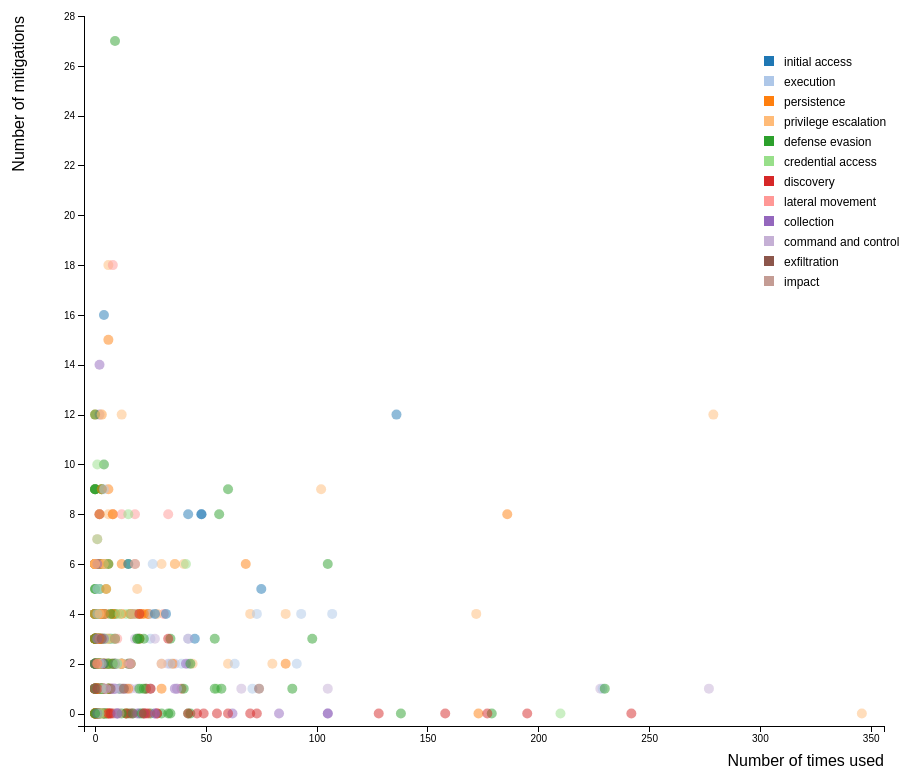
D3 v4 page, settled after 480 driven frames (8 s of simulated time); the page loaded 1 data file(s).


  var complete = false;

  var margin = {top: 20, right: 20, bottom: 70, left: 180},
          width = 1000 - margin.left - margin.right,
          height = 800 - margin.top - margin.bottom;

  var svg = d3.select("#mitigationsViz").append("svg")
          .attr("width", width + margin.left + margin.right)
          .attr("height", height + margin.top + margin.bottom)
          .style("background-color", "white")
          .append("g")
          .attr("transform",
                  "translate(" + margin.left + "," + margin.top + ")");

  var annotation = d3.select("#mitigationsViz")
          .append("div")
          .style("opacity", 0)
          .style("position", "absolute")
          .attr("class", "annotation")
          .style("background-color", "white")
          .style("border", "solid")
          .style("padding", "10px")

  d3.json("mitigations.json", function (error, data) {

    var color = d3.scaleOrdinal().domain(tactics.map(d => d.stage)).range(d3.schemeCategory20);

    var x0 = [-5, d3.max(data, function (d) {
      return +d.usage_count + 10;
    })]
    var x = d3.scaleLinear().domain(x0).range([0, width]);

    var y0 = [-0.5, d3.max(data, function (d) {
      return +d.mitigations_count + 1;
    })]
    var y = d3.scaleLinear().domain(y0).range([height, 0]);

    var xAxis = d3.axisBottom(x);
    var yAxis = d3.axisLeft(y);

    var brush = d3.brush().on("end", brushended),
        idleTimeout,
        idleDelay = 350;

    var plot = svg.append("g")
            .attr("id", "scatterplot")
            .attr("clip-path", "url(#clip)");

    var clip = plot.append("defs").append("svg:clipPath")
            .attr("id", "clip")
            .append("svg:rect")
            .attr("width", width )
            .attr("height", height )
            .attr("x", 0)
            .attr("y", 0);

    plot.append("g")
            .attr("class", "brush")
            .call(brush);

    var circles = plot.selectAll("circle")
            .data(data)
            .enter().append("circle")
            .attr("class", function(d) {
              var className = "circle_" + d.tactic.replaceAll("-", "") + d.tid.replaceAll('.', '');
              return className;
            })
            .style("fill", function(d) {return color(d.tactic);})
            .attr("cx", function(d) { return x(d.usage_count); } )
            .attr("cy", function(d) { return y(d.mitigations_count); })
            .attr("r", 0)
            .attr("pointer-events", "all")
            .on("mouseover", function(d) {
              console.log("mouseover!");
              var tactic_name = d.tactic.replaceAll("-", " ").toUpperCase();
              tooltip
                      .html("<b>Tactic:</b> " + tactic_name + "<br/><b>Technique:</b> " + d.name + "<br/>" + d.usage_count + " usages, " + d.mitigations_count + " mitigations")
                      .style("left", (d3.event.clientX + 20) + "px")
                      .style("top", (d3.event.clientY - 20) + "px")
                      .style("opacity", 1);
            })
            .on("mouseout", function() {
              tooltip.style("opacity", 0);
            })
            .transition().duration(1000)
            .attr("r", 5);

    var gX = svg.append("g")
            .attr("class", "axis axis--x")
            .attr("transform", "translate(0," + height + ")")
            .call(xAxis);

    svg.append("text")
            .attr("text-anchor", "end")
            .attr("x", width)
            .attr("y", height + margin.top + 20)
            .style("font", "16px sans-serif")
            .text("Number of times used");

    var gY = svg.append("g")
            .attr("class", "axis axis--y")
            .call(yAxis);

    svg.append("text")
            .attr("text-anchor", "end")
            .attr("transform", "rotate(-90)")
            .attr("y", -margin.left+120)
            .attr("x", -margin.top+20)
            .style("font", "16px sans-serif")
            .text("Number of mitigations")


    var tooltip = d3.select("#mitigationsViz")
            .append("div")
            .attr("transform", "translate(" + margin.left + "," + margin.top + ")")
            .style("opacity", 0)
            .style("position", "absolute")
            .attr("class", "tooltip")
            .style("background-color", "white")
            .style("border", "solid")
            .style("padding", "10px")

    function brushended() {
      var s = d3.event.selection;
      if (!s) {
        if (!idleTimeout) return idleTimeout = setTimeout(idled, idleDelay);
        x.domain(x0);
        y.domain(y0);
      } else {
        x.domain([s[0][0], s[1][0]].map(x.invert, x));
        y.domain([s[1][1], s[0][1]].map(y.invert, y));
        svg.select(".brush").call(brush.move, null);
      }
      zoom();
    }

    function idled() {
      idleTimeout = null;
    }

    function zoom() {
      var t = svg.transition().duration(750);
      svg.select(".axis--x").transition(t).call(xAxis);
      svg.select(".axis--y").transition(t).call(yAxis);
      svg.selectAll("circle").transition(t)
              .attr("cx", function (d) {
                return x(d.usage_count);
              })
              .attr("cy", function (d) {
                return y(d.mitigations_count);
              });
    }

    // Make a color legend for tactics
    svg.selectAll("legendDots")
      .data(tactics).enter()
      .append("rect")
        .attr("x", width - 120)
        .attr("y", function(d, i) { return 40 + i * 20 })
        .attr("width", 10)
        .attr("height", 10)
        .attr("opacity", 1)
        .style("fill", function(d) { return color(d.stage); });

    svg.selectAll("legendLabels")
      .data(tactics).enter()
      .append("text")
      .attr("x", width - 100)
      .attr("y", function(d, i) { return 50 + i * 20 })
      .text(function(d) {return d.stage.replaceAll("-", " "); })

  });

  var firstAnnotation = function () {
    d3.select(".next-button")
            .attr("disabled", null)
            .attr("onClick", "secondAnnotation()");

    d3.select(".back-button")
            .attr("onClick", "document.location='mitigations.html'");

    svg.selectAll(".circle_defenseevasionT1574")
            .transition(1000)
            .style("stroke", "black")
            .style("stroke-width", 2)
            .style("opacity", 1)
            .attr("r", 10);

    annotation
            .html("In some cases, techniques have many<br/>" +
                    "mitigations even though they are rarely<br/>" +
                    "used. The <b>Hijack Execution Flow</b><br/>" +
                    "technique is a good example of this<br/>" +
                    "with only 9 unique usages by groups<br/>" +
                    "and tools, and 27 mitigations (the<br/>" +
                    "highest among all techniques)."
            )
            .style("left", "250px")
            .style("top", "200px")
            .style("font", "16px sans-serif")
            .transition(500)
            .style("opacity", 1);
  }

  var secondAnnotation = function() {
    d3.select(".next-button")
            .attr("onClick", "removeAnnotations()");

    d3.select(".back-button")
            .attr("onClick", "firstAnnotation()");

    svg.selectAll(".circle_defenseevasionT1574")
            .transition(1000)
            .style("stroke-width", 0)
            .style("opacity", 0.5)
            .attr("r", 5);

    svg.selectAll(".circle_privilegeescalationT1547001")
            .transition().duration(1000)
            .style("opacity", 1)
            .style("stroke", "black")
            .style("stroke-width", 2)
            .attr("r", 10);

    annotation
            .html("Conversely, there are also several<br/>" +
                    "techniques that are widely used but have<br/>" +
                    "few or no documented mitigations. For<br/>" +
                    "example, the <b>Registry Run Keys</b><br/>" +
                    "technique is uniquely used 346 times,<br/>" +
                    "but has no documented mitigations."
            )
            .style("left", "900px")
            .style("top", "700px")
            .style("font", "16px sans-serif")
            .transition().duration(1000)
            .style("opacity", 1);
  }

  var removeAnnotations = function() {
    d3.select(".next-button")
            .attr("disabled", "true");

    d3.select(".back-button")
            .attr("onClick", "secondAnnotation()");

    svg.selectAll(".circle_privilegeescalationT1547001")
            .transition(1000)
            .style("stroke-width", 0)
            .style("opacity", 0.5)
            .attr("r", 5);

    annotation.style("opacity", 0);

    complete = true;

  }

// ── tactics.js
var tactics = [
    {
        "stage": "initial-access",
        "description": [
            "Initial Access consists of techniques that use various entry vectors to gain their",
            "initial foothold within a network. Techniques used to gain a foothold include",
            "targeted spearphishing and exploiting weaknesses on public-facing web servers.",
            "Footholds gained through initial access may allow for continued access, like valid",
            "accounts and use of external remote services, or may be limited-use due to changing,",
            "passwords."
        ]
    },
    {
        "stage": "execution",
        "description": [
            "Execution consists of techniques that result in adversary-controlled code running on",
            "a local or remote system. Techniques that run malicious code are often paired with",
            "techniques from all other tactics to achieve broader goals, like exploring a network",
            "or stealing data. For example, an adversary might use a remote access tool to run a",
            "PowerShell script that does Remote System Discovery."
        ]
    },
    {
        "stage": "persistence",
        "description": [
            "Persistence consists of techniques that adversaries use to keep access to systems",
            "across restarts, changed credentials, and other interruptions that could cut off their",
            "access. Techniques used for persistence include any access, action, or configuration",
            "changes that let them maintain their foothold on systems, such as replacing or hijacking",
            "legitimate code or adding startup code."
        ]
    },
    {
        "stage": "privilege-escalation",
        "description": [
            "Privilege Escalation consists of techniques that adversaries use to gain higher-level",
            "permissions on a system or network. Adversaries can often enter and explore a network",
            "with unprivileged access but require elevated permissions to follow through on their",
            "objectives. Common approaches are to take advantage of system weaknesses, misconfigurations,",
            "and vulnerabilities."
        ]
    },
    {
        "stage": "defense-evasion",
        "description": [
            "Defense Evasion consists of techniques that adversaries use to avoid detection throughout",
            "their compromise. Techniques used for defense evasion include uninstalling/disabling security",
            "software or obfuscating/encrypting data and scripts. Adversaries also leverage and abuse",
            "trusted processes to hide and masquerade their malware. Other tactics’ techniques are cross-listed",
            "here when those techniques include the added benefit of subverting defenses."
        ]
    },
    {
        "stage": "credential-access",
        "description": [
            "Credential Access consists of techniques for stealing credentials like account names and passwords.",
            "Techniques used to get credentials include keylogging or credential dumping. Using legitimate",
            "credentials can give adversaries access to systems, make them harder to detect, and provide the",
            "opportunity to create more accounts to help achieve their goals."
        ]
    },
    {
        "stage": "discovery",
        "description": [
            "Discovery consists of techniques an adversary may use to gain knowledge about the system and internal",
            "network. These techniques help adversaries observe the environment and orient themselves before",
            "deciding how to act. They also allow adversaries to explore what they can control and what’s around",
            "their entry point in order to discover how it could benefit their current objective. Native",
            "operating system tools are often used toward this post-compromise information-gathering objective."]
    },
    {
        "stage": "lateral-movement",
        "description": [
            "Lateral Movement consists of techniques that adversaries use to enter and control remote systems",
            "on a network. Following through on their primary objective often requires exploring the network to",
            "find their target and subsequently gaining access to it. Reaching their objective often involves",
            "pivoting through multiple systems and accounts to gain. Adversaries might install their own remote",
            "access tools to accomplish Lateral Movement or use legitimate credentials with native network and",
            "operating system tools, which may be stealthier."
        ]
    },
    {
        "stage": "collection",
        "description": [
            "Collection consists of techniques adversaries may use to gather information and the sources",
            "information is collected from that are relevant to following through on the adversary's objectives.",
            "Frequently, the next goal after collecting data is to steal (exfiltrate) the data. Common target",
            "sources include various drive types, browsers, audio, video, and email. Common collection methods",
            "include capturing screenshots and keyboard input."
        ]
    },
    {
        "stage": "command-and-control",
        "description": [
            "Command and Control consists of techniques that adversaries may use to communicate with systems",
            "under their control within a victim network. Adversaries commonly attempt to mimic normal, expected",
            "traffic to avoid detection. There are many ways an adversary can establish command and control",
            "with various levels of stealth depending on the victim’s network structure and defenses."
        ]
    },
    {
        "stage": "exfiltration",
        "description": [
            "Exfiltration consists of techniques that adversaries may use to steal data from your network. Once",
            "they’ve collected data, adversaries often package it to avoid detection while removing it. This",
            "can include compression and encryption. Techniques for getting data out of a target network",
            "typically include transferring it over their command and control channel or an alternate channel",
            "and may also include putting size limits on the transmission."
        ]
    },
    {
        "stage": "impact",
        "description": [
            "Impact consists of techniques that adversaries use to disrupt availability or compromise integrity",
            "by manipulating business and operational processes. Techniques used for impact can include",
            "destroying or tampering with data. In some cases, business processes can look fine, but may have",
            "been altered to benefit the adversaries’ goals. These techniques might be used by adversaries to",
            "follow through on their end goal or to provide cover for a confidentiality breach."]
    }
]

### data: mitigations.json
[
 {
  "tactic": "defense-evasion",
  "tid": "T1553.006",
  "name": "Code Signing Policy Modification",
  "mitigations_count": 3,
  "usage_count": 4
 },
 {
  "tactic": "discovery",
  "tid": "T1614",
  "name": "System Location Discovery",
  "mitigations_count": 0,
  "usage_count": 1
 },
 {
  "tactic": "discovery",
  "tid": "T1613",
  "name": "Container and Resource Discovery",
  "mitigations_count": 3,
  "usage_count": 1
 },
 {
  "tactic": "credential-access",
  "tid": "T1552.007",
  "name": "Container API",
  "mitigations_count": 3,
  "usage_count": 0
 },
 {
  "tactic": "defense-evasion",
  "tid": "T1612",
  "name": "Build Image on Host",
  "mitigations_count": 4,
  "usage_count": 0
 },
 {
  "tactic": "privilege-escalation",
  "tid": "T1611",
  "name": "Escape to Host",
  "mitigations_count": 3,
  "usage_count": 2
 },
 {
  "tactic": "execution",
  "tid": "T1204.003",
  "name": "Malicious Image",
  "mitigations_count": 4,
  "usage_count": 0
 },
 {
  "tactic": "execution",
  "tid": "T1053.007",
  "name": "Container Orchestration Job",
  "mitigations_count": 2,
  "usage_count": 0
 },
 "... 710 more items"
]